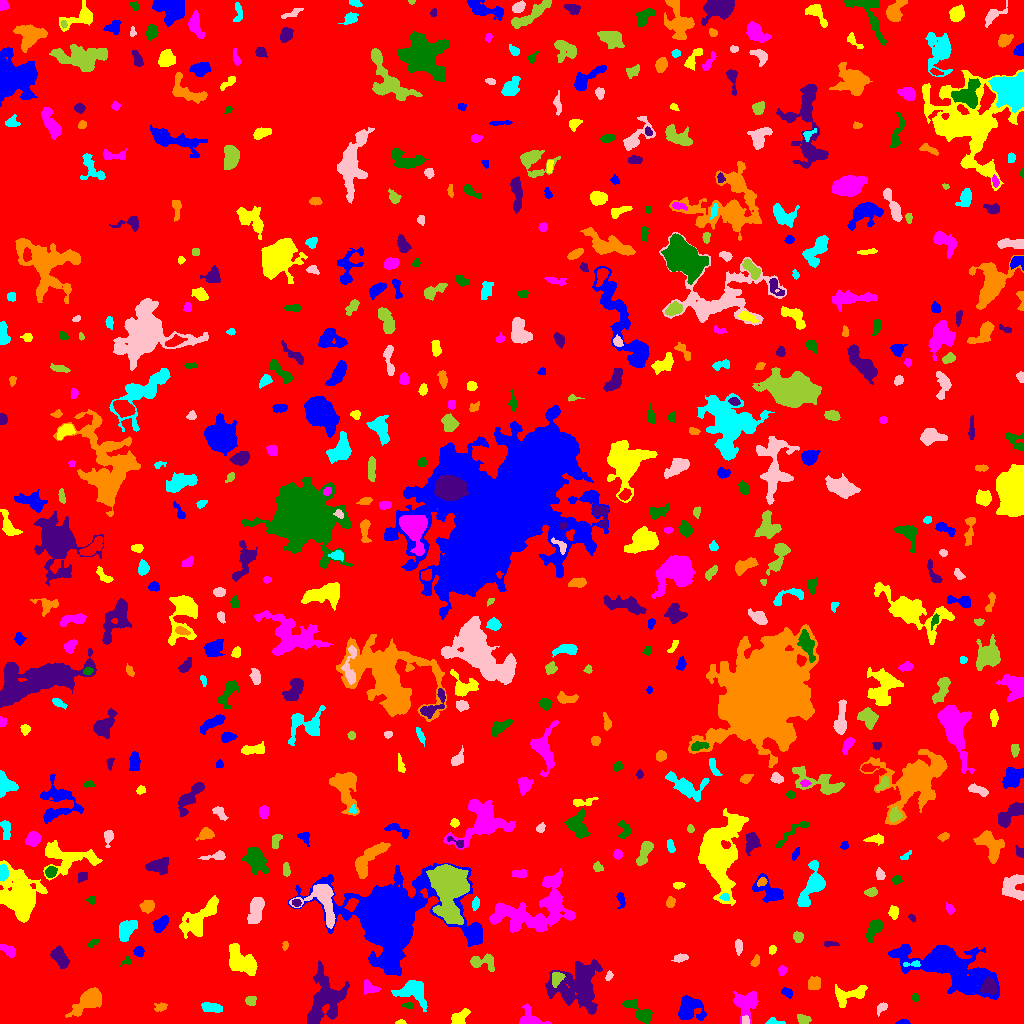

Data behind this chart, as committed beside it:
ID, X, Y, A, B, theta, total_flux, mu_max, mu_median, mu_mean, R_fwhm, R_e, R10, R90, x_start, x_end, y_start, y_end, area, greylevel
0, 508.5, 518.8, 296, 294.2, 0.6716, 1547309, 15.0, 1.0, 1.878, 28.97, 230.1, 86.8, 382.4, 0, 1023, 0, 1023, 824122, 1.878
1, 903.2, 1.084, 2.998, 1.041, 0.02485, 95.0, 5.0, 1.0, 1.61, 2.111, 2.111, 0.7979, 3.432, 895, 910, 0, 4, 59, 6.61
2, 400.6, 1.082, 2.068, 1.08, 0.05757, 98.0, 7.0, 2.0, 2.279, 1.784, 1.693, 0.5642, 2.877, 395, 406, 0, 4, 43, 7.279
3, 530, 4.441, 6.369, 4.421, -0.4376, 1051, 10.0, 3.0, 3.966, 5.557, 4.754, 1.871, 7.878, 519, 551, 0, 20, 265, 7.966
4, 639.9, 11.66, 8.826, 3.203, -0.612, 707.0, 6.0, 2.0, 2.175, 6.077, 5.171, 1.871, 8.406, 621, 652, 0, 24, 325, 7.175
5, 324.3, 22.9, 12.47, 7.974, 1.193, 5593, 20.0, 4.0, 4.945, 6.129, 9.508, 3.338, 15.86, 307, 349, 0, 63, 1131, 8.945
6, 88.31, 22.99, 8.674, 3.995, 0.6752, 2311, 12.0, 4.0, 4.427, 7.001, 6.628, 2.585, 10.95, 65, 101, 6, 36, 522, 8.427
7, 775.4, 1.749, 5.001, 1.502, -0.1449, 243.0, 7.0, 3.0, 2.859, 2.821, 2.932, 0.9772, 4.549, 765, 785, 0, 6, 85, 6.859
8, 745.4, 3.075, 2.274, 1.891, -1.255, 200.0, 5.0, 3.0, 3.125, 3.742, 2.646, 0.9772, 3.949, 742, 749, 0, 8, 64, 11.12
9, 803.5, 3.759, 3.357, 2.422, -0.224, 374.0, 6.0, 3.0, 3.197, 5.046, 3.568, 1.382, 5.352, 797, 811, 0, 9, 117, 7.197
10, 120.9, 15.37, 3.962, 1.788, 0.07052, 121.0, 4.0, 1.0, 1.052, 3.141, 2.877, 0.9772, 4.687, 114, 133, 10, 19, 115, 6.052
11, 689.1, 14.53, 6.578, 5.757, 0.5259, 1953, 10.0, 4.0, 4.077, 8.195, 6.864, 2.585, 10.49, 678, 706, 3, 28, 479, 8.077
12, 458.7, 4.74, 4.586, 2.842, 0.7434, 682.0, 10.0, 3.0, 3.393, 4.583, 3.868, 1.493, 6.358, 451, 470, 0, 15, 201, 8.393
13, 745.4, 20.7, 6.596, 5.957, 1.26, 1605, 8.0, 3.0, 3.607, 8.137, 6.531, 2.585, 10.28, 733, 758, 0, 32, 445, 7.607
14, 408.5, 17.87, 2.975, 1.458, -0.08803, 238.0, 7.0, 3.0, 3.5, 2.877, 2.523, 0.9772, 4.107, 401, 413, 15, 21, 68, 8.5
15, 578, 37.95, 12.95, 11.9, 0.8178, 7391, 13.0, 5.0, 4.875, 9.591, 12.57, 4.618, 19.56, 545, 602, 9, 64, 1516, 7.875
16, 160.3, 16.62, 3.208, 2.051, 0.2995, 100.0, 3.0, 1.0, 1.02, 2.932, 2.706, 0.9772, 4.334, 154, 167, 12, 21, 98, 6.02
17, 211, 15.83, 4.816, 2.128, -0.1349, 751.0, 10.0, 4.0, 4.016, 5.046, 4.107, 1.596, 6.408, 201, 222, 11, 21, 187, 14.02
18, 881.5, 15.89, 3.2, 1.931, 0.9068, 337.0, 8.0, 3.0, 3.547, 3.385, 2.877, 1.128, 4.72, 877, 887, 7, 21, 95, 9.547
19, 251.1, 22.39, 2.674, 2.334, 0.171, 338.0, 6.0, 3.0, 3.414, 4.583, 3.192, 1.262, 4.886, 245, 256, 18, 27, 99, 7.414
20, 195.3, 46.07, 17.77, 8.338, -0.5157, 13009, 27.0, 5.0, 6.55, 8.078, 11.75, 4.068, 20.68, 147, 224, 8, 69, 1986, 10.55
21, 786.6, 31.1, 2.728, 1.783, -0.4031, 199.0, 5.0, 2.0, 2.095, 3.432, 2.821, 0.9772, 4.37, 781, 792, 25, 36, 95, 7.095
22, 849.4, 29.09, 9.936, 4.223, 0.3025, 813.0, 6.0, 2.0, 2.215, 6.84, 5.698, 2.185, 8.867, 835, 867, 16, 39, 367, 7.215
23, 370, 35.93, 4.335, 2.791, -0.3931, 312.0, 5.0, 2.0, 2.026, 4.297, 3.827, 1.493, 5.863, 364, 380, 29, 44, 154, 7.026
24, 914.8, 26.04, 2.022, 1.632, -1.347, 94.0, 3.0, 2.0, 1.741, 3.192, 2.326, 0.9772, 3.568, 912, 918, 22, 30, 54, 6.741
25, 989.5, 36.69, 3.9, 3.662, -0.3751, 963.0, 9.0, 4.0, 4.133, 5.836, 4.72, 1.871, 7.269, 980, 997, 29, 47, 233, 14.13
26, 814, 39.69, 3.159, 2.777, 0.7899, 461.0, 7.0, 3.0, 2.828, 4.222, 3.742, 1.493, 5.917, 808, 820, 34, 47, 163, 7.828
27, 412.6, 32.46, 7.672, 5.45, -0.3337, 1831, 10.0, 3.0, 3.729, 6.794, 6.58, 2.523, 10.85, 391, 427, 12, 43, 491, 7.729
28, 608.9, 47.77, 2.468, 1.536, 1.267, 179.0, 6.0, 3.0, 2.887, 3.338, 2.394, 0.9772, 3.785, 605, 613, 43, 53, 62, 7.887
29, 557.1, 45.31, 3.214, 2.497, 1.001, 301.0, 7.0, 2.0, 2.02, 2.646, 3.241, 1.128, 5.642, 552, 565, 36, 51, 149, 11.02
30, 622.8, 72.16, 10.18, 7.646, -0.9994, 5169, 15.0, 4.0, 5.274, 8.575, 8.813, 3.432, 14.94, 595, 646, 49, 96, 980, 9.274
31, 949.2, 55.97, 25.94, 9.313, -0.3565, 15199, 21.0, 5.0, 6.136, 9.541, 15.1, 5.293, 24.5, 888, 999, 24, 79, 2477, 9.136
32, 240.7, 61.87, 8.852, 5.084, -0.7383, 2880, 14.0, 5.0, 4.915, 6.457, 7.378, 2.706, 11.78, 229, 257, 48, 80, 586, 8.915
33, 782.3, 52.93, 2.464, 2.016, 1.25, 242.0, 6.0, 3.0, 3.063, 3.989, 2.821, 1.128, 4.334, 778, 787, 48, 58, 79, 7.063
34, 126.7, 62.51, 2.598, 1.864, 0.6269, 148.0, 6.0, 2.0, 2.277, 2.821, 2.394, 0.7979, 3.949, 120, 130, 57, 67, 65, 8.277
35, 60.23, 65.79, 5.58, 3.012, -0.9617, 1156, 12.0, 4.0, 4.313, 4.853, 5.14, 1.871, 7.919, 50, 69, 55, 78, 268, 8.313
36, 755.1, 61.56, 2.538, 1.778, 0.9863, 174.0, 5.0, 2.0, 2.047, 3.038, 2.585, 0.9772, 4.184, 750, 759, 57, 69, 85, 7.047
37, 913.4, 59.41, 4.805, 1.428, 0.05669, 251.0, 6.0, 3.0, 3.061, 3.909, 2.764, 1.128, 4.406, 903, 920, 57, 63, 82, 12.06
38, 680.7, 65.48, 3.772, 1.885, 0.2098, 316.0, 5.0, 3.0, 2.953, 4.687, 3.432, 1.382, 5.14, 671, 688, 61, 70, 107, 6.953
39, 482, 61.2, 7.084, 3.696, -0.0749, 831.0, 8.0, 3.0, 3.184, 4.754, 5.046, 1.784, 8.137, 470, 494, 52, 70, 261, 7.184
40, 418.8, 60.36, 2.515, 1.805, -0.9361, 278.0, 6.0, 3.5, 3.757, 4.146, 2.706, 1.128, 4.184, 415, 423, 56, 66, 74, 7.757
41, 139, 72.23, 2.566, 2.291, -0.4587, 337.0, 6.0, 3.0, 3.37, 4.618, 3.141, 1.262, 4.754, 133, 144, 66, 77, 100, 9.37
42, 772.3, 74.03, 2.124, 1.625, 1.336, 95.0, 3.0, 1.0, 1.484, 3.09, 2.326, 0.9772, 3.7, 769, 776, 69, 78, 64, 6.484
43, 8.703, 73.21, 4.27, 1.991, -0.4754, 380.0, 7.0, 2.0, 2.585, 3.478, 3.523, 1.262, 5.642, 0, 15, 66, 79, 147, 7.585
44, 93.18, 80.78, 3.143, 1.399, 0.6715, 150.0, 4.0, 2.0, 2.174, 3.868, 2.585, 0.9772, 3.949, 87, 98, 76, 85, 69, 8.174
45, 830.1, 79.36, 4.092, 1.28, 0.008119, 78.0, 3.0, 1.0, 1.026, 2.185, 2.585, 0.7979, 4.107, 824, 839, 76, 82, 76, 6.026
46, 285.2, 77.85, 2.135, 1.272, 1.521, 146.0, 6.0, 3.0, 2.808, 3.038, 2.111, 0.7979, 3.241, 282, 288, 73, 82, 52, 7.808
47, 126.8, 93.88, 5.832, 3.068, 0.9938, 997.0, 7.0, 3.0, 3.312, 6.555, 5.232, 2.111, 8.078, 119, 137, 82, 103, 301, 8.312
48, 738.4, 77.26, 3.68, 1.606, -1.55, 140.0, 3.0, 1.0, 1.333, 3.868, 3.141, 1.128, 4.787, 735, 742, 68, 84, 105, 6.333
49, 798, 86.76, 2.339, 2.25, -0.6696, 230.0, 5.0, 2.0, 2.233, 3.785, 2.985, 1.128, 4.583, 793, 803, 81, 92, 103, 7.233
50, 278.1, 92.75, 5.625, 1.779, 0.208, 200.0, 5.0, 1.0, 1.527, 2.764, 3.141, 1.128, 5.232, 266, 288, 89, 99, 131, 6.527
51, 160.1, 99.16, 4.436, 2.667, 0.7922, 744.0, 8.0, 4.0, 3.855, 5.67, 4.334, 1.693, 6.77, 152, 168, 91, 108, 193, 7.855
52, 201.2, 106.9, 13.17, 4.811, 0.7926, 2353, 9.0, 3.0, 3.39, 7.378, 8.019, 2.932, 12.89, 179, 218, 85, 128, 694, 7.39
53, 553.5, 116.9, 6.451, 2.539, -1.472, 736.0, 8.0, 3.0, 2.798, 5.499, 4.853, 1.784, 7.527, 544, 559, 102, 129, 263, 9.798
54, 874.1, 94.29, 6.275, 2.797, 1.009, 918.0, 8.0, 4.0, 3.643, 6.482, 5.14, 1.954, 7.818, 866, 883, 80, 104, 252, 7.643
55, 911.3, 106.4, 1.947, 1.086, -0.98, 72.0, 5.0, 1.0, 1.469, 1.784, 1.693, 0.5642, 2.821, 908, 915, 101, 110, 49, 7.469
56, 147.1, 117.3, 3.356, 2.809, 0.293, 570.0, 7.0, 4.0, 3.608, 5.109, 3.989, 1.596, 6.103, 139, 154, 110, 123, 158, 8.608
57, 475.7, 120.1, 2.637, 1.692, 1.332, 207.0, 6.0, 2.0, 2.352, 3.478, 2.646, 0.9772, 4.222, 472, 479, 113, 127, 88, 9.352
58, 255.9, 113.1, 6.923, 3.149, 1.351, 1422, 9.0, 4.0, 4.063, 6.58, 5.836, 2.326, 9.132, 247, 264, 100, 126, 350, 8.063
59, 449.6, 137.5, 12.5, 7.291, -1.544, 21569, 54.0, 8.0, 13.43, 9.15, 9.373, 3.656, 17.91, 426, 469, 99, 159, 1606, 21.43
... 550 more rows
